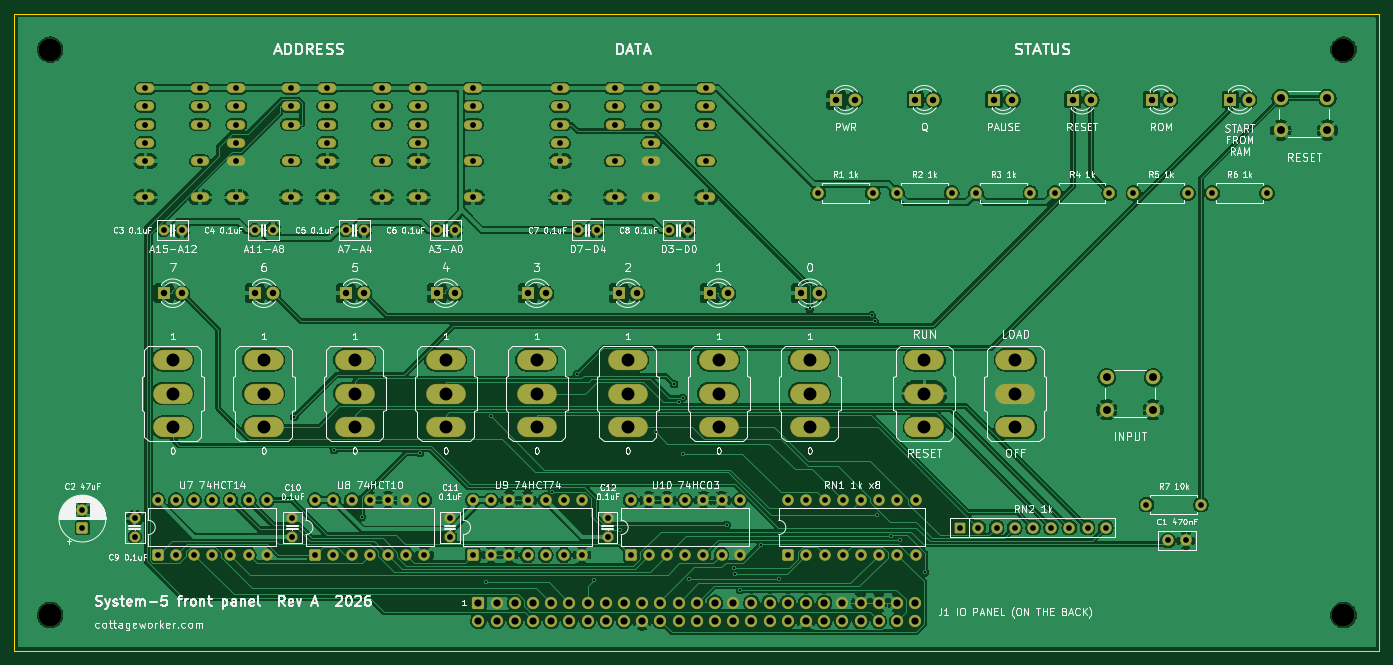
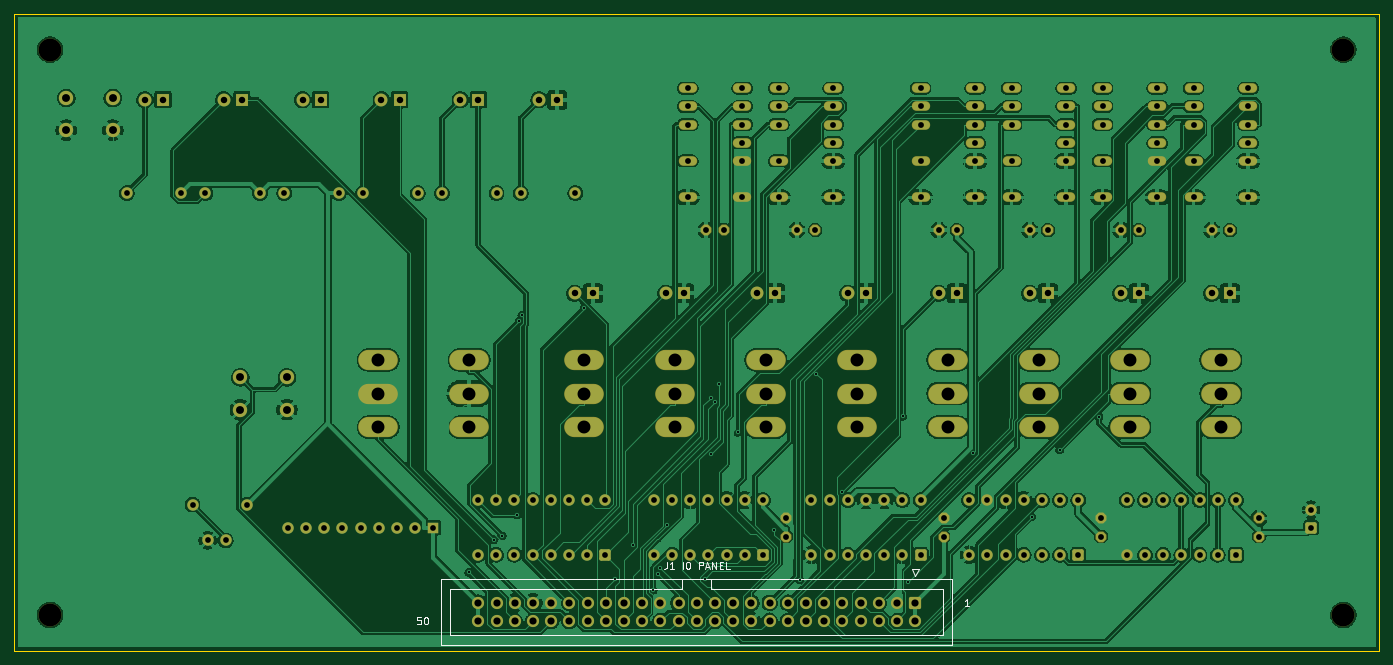
Circuit board: 9 layer files. Board 190.5 x 88.9 mm.
- bottom_copper: front-panel-rev-a-B_Cu.gbr (367008 bytes)
- bottom_mask: front-panel-rev-a-B_Mask.gbr (10942 bytes)
- bottom_silk: front-panel-rev-a-B_Silkscreen.gbr (5654 bytes)
- outline: front-panel-rev-a-Edge_Cuts.gbr (614 bytes)
- top_copper: front-panel-rev-a-F_Cu.gbr (391844 bytes)
- top_mask: front-panel-rev-a-F_Mask.gbr (10942 bytes)
- top_silk: front-panel-rev-a-F_Silkscreen.gbr (181477 bytes)
- drill: front-panel-rev-a-NPTH.drl (378 bytes)
- drill: front-panel-rev-a-PTH.drl (5295 bytes)

=== bottom_copper: front-panel-rev-a-B_Cu.gbr (367008 bytes, source omitted) ===
=== bottom_mask: front-panel-rev-a-B_Mask.gbr (10942 bytes, source omitted) ===
=== bottom_silk: front-panel-rev-a-B_Silkscreen.gbr ===
%TF.GenerationSoftware,KiCad,Pcbnew,10.0.6*%
%TF.CreationDate,2026-11-26T12:51:43+01:00*%
%TF.ProjectId,front-panel-rev-a,66726f6e-742d-4706-916e-656c2d726576,rev?*%
%TF.SameCoordinates,Original*%
%TF.FileFunction,Legend,Bot*%
%TF.FilePolarity,Positive*%
%FSLAX46Y46*%
G04 Gerber Fmt 4.6, Leading zero omitted, Abs format (unit mm)*
G04 Created by KiCad (PCBNEW 10.0.6) date 2026-11-26 12:51:43*
%MOMM*%
%LPD*%
G01*
G04 APERTURE LIST*
%ADD10C,0.180000*%
%ADD11C,0.120000*%
G04 APERTURE END LIST*
D10*
X67284285Y-92653259D02*
X67855713Y-92653259D01*
X67569999Y-92653259D02*
X67569999Y-91653259D01*
X67569999Y-91653259D02*
X67665237Y-91796116D01*
X67665237Y-91796116D02*
X67760475Y-91891354D01*
X67760475Y-91891354D02*
X67855713Y-91938973D01*
X109416666Y-86453259D02*
X109416666Y-87167544D01*
X109416666Y-87167544D02*
X109464285Y-87310401D01*
X109464285Y-87310401D02*
X109559523Y-87405640D01*
X109559523Y-87405640D02*
X109702380Y-87453259D01*
X109702380Y-87453259D02*
X109797618Y-87453259D01*
X108416666Y-87453259D02*
X108988094Y-87453259D01*
X108702380Y-87453259D02*
X108702380Y-86453259D01*
X108702380Y-86453259D02*
X108797618Y-86596116D01*
X108797618Y-86596116D02*
X108892856Y-86691354D01*
X108892856Y-86691354D02*
X108988094Y-86738973D01*
X107226189Y-87453259D02*
X107226189Y-86453259D01*
X106559523Y-86453259D02*
X106369047Y-86453259D01*
X106369047Y-86453259D02*
X106273809Y-86500878D01*
X106273809Y-86500878D02*
X106178571Y-86596116D01*
X106178571Y-86596116D02*
X106130952Y-86786592D01*
X106130952Y-86786592D02*
X106130952Y-87119925D01*
X106130952Y-87119925D02*
X106178571Y-87310401D01*
X106178571Y-87310401D02*
X106273809Y-87405640D01*
X106273809Y-87405640D02*
X106369047Y-87453259D01*
X106369047Y-87453259D02*
X106559523Y-87453259D01*
X106559523Y-87453259D02*
X106654761Y-87405640D01*
X106654761Y-87405640D02*
X106749999Y-87310401D01*
X106749999Y-87310401D02*
X106797618Y-87119925D01*
X106797618Y-87119925D02*
X106797618Y-86786592D01*
X106797618Y-86786592D02*
X106749999Y-86596116D01*
X106749999Y-86596116D02*
X106654761Y-86500878D01*
X106654761Y-86500878D02*
X106559523Y-86453259D01*
X104940475Y-87453259D02*
X104940475Y-86453259D01*
X104940475Y-86453259D02*
X104559523Y-86453259D01*
X104559523Y-86453259D02*
X104464285Y-86500878D01*
X104464285Y-86500878D02*
X104416666Y-86548497D01*
X104416666Y-86548497D02*
X104369047Y-86643735D01*
X104369047Y-86643735D02*
X104369047Y-86786592D01*
X104369047Y-86786592D02*
X104416666Y-86881830D01*
X104416666Y-86881830D02*
X104464285Y-86929449D01*
X104464285Y-86929449D02*
X104559523Y-86977068D01*
X104559523Y-86977068D02*
X104940475Y-86977068D01*
X103988094Y-87167544D02*
X103511904Y-87167544D01*
X104083332Y-87453259D02*
X103749999Y-86453259D01*
X103749999Y-86453259D02*
X103416666Y-87453259D01*
X103083332Y-87453259D02*
X103083332Y-86453259D01*
X103083332Y-86453259D02*
X102511904Y-87453259D01*
X102511904Y-87453259D02*
X102511904Y-86453259D01*
X102035713Y-86929449D02*
X101702380Y-86929449D01*
X101559523Y-87453259D02*
X102035713Y-87453259D01*
X102035713Y-87453259D02*
X102035713Y-86453259D01*
X102035713Y-86453259D02*
X101559523Y-86453259D01*
X100654761Y-87453259D02*
X101130951Y-87453259D01*
X101130951Y-87453259D02*
X101130951Y-86453259D01*
X143768095Y-94193259D02*
X144244285Y-94193259D01*
X144244285Y-94193259D02*
X144291904Y-94669449D01*
X144291904Y-94669449D02*
X144244285Y-94621830D01*
X144244285Y-94621830D02*
X144149047Y-94574211D01*
X144149047Y-94574211D02*
X143910952Y-94574211D01*
X143910952Y-94574211D02*
X143815714Y-94621830D01*
X143815714Y-94621830D02*
X143768095Y-94669449D01*
X143768095Y-94669449D02*
X143720476Y-94764687D01*
X143720476Y-94764687D02*
X143720476Y-95002782D01*
X143720476Y-95002782D02*
X143768095Y-95098020D01*
X143768095Y-95098020D02*
X143815714Y-95145640D01*
X143815714Y-95145640D02*
X143910952Y-95193259D01*
X143910952Y-95193259D02*
X144149047Y-95193259D01*
X144149047Y-95193259D02*
X144244285Y-95145640D01*
X144244285Y-95145640D02*
X144291904Y-95098020D01*
X143101428Y-94193259D02*
X143006190Y-94193259D01*
X143006190Y-94193259D02*
X142910952Y-94240878D01*
X142910952Y-94240878D02*
X142863333Y-94288497D01*
X142863333Y-94288497D02*
X142815714Y-94383735D01*
X142815714Y-94383735D02*
X142768095Y-94574211D01*
X142768095Y-94574211D02*
X142768095Y-94812306D01*
X142768095Y-94812306D02*
X142815714Y-95002782D01*
X142815714Y-95002782D02*
X142863333Y-95098020D01*
X142863333Y-95098020D02*
X142910952Y-95145640D01*
X142910952Y-95145640D02*
X143006190Y-95193259D01*
X143006190Y-95193259D02*
X143101428Y-95193259D01*
X143101428Y-95193259D02*
X143196666Y-95145640D01*
X143196666Y-95145640D02*
X143244285Y-95098020D01*
X143244285Y-95098020D02*
X143291904Y-95002782D01*
X143291904Y-95002782D02*
X143339523Y-94812306D01*
X143339523Y-94812306D02*
X143339523Y-94574211D01*
X143339523Y-94574211D02*
X143291904Y-94383735D01*
X143291904Y-94383735D02*
X143244285Y-94288497D01*
X143244285Y-94288497D02*
X143196666Y-94240878D01*
X143196666Y-94240878D02*
X143101428Y-94193259D01*
%TO.C,J1*%
D11*
X69560000Y-88910000D02*
X69560000Y-98030000D01*
X69560000Y-98030000D02*
X140940000Y-98030000D01*
X70860000Y-90220000D02*
X70860000Y-96720000D01*
X70860000Y-96720000D02*
X139640000Y-96720000D01*
X74270000Y-87520000D02*
X75270000Y-87520000D01*
X74770000Y-88520000D02*
X74270000Y-87520000D01*
X75270000Y-87520000D02*
X74770000Y-88520000D01*
X103200000Y-88910000D02*
X103200000Y-90220000D01*
X103200000Y-90220000D02*
X70860000Y-90220000D01*
X107300000Y-90220000D02*
X107300000Y-88910000D01*
X139640000Y-90220000D02*
X107300000Y-90220000D01*
X139640000Y-96720000D02*
X139640000Y-90220000D01*
X140940000Y-88910000D02*
X69560000Y-88910000D01*
X140940000Y-98030000D02*
X140940000Y-88910000D01*
%TD*%
M02*

=== outline: front-panel-rev-a-Edge_Cuts.gbr ===
%TF.GenerationSoftware,KiCad,Pcbnew,10.0.6*%
%TF.CreationDate,2026-11-26T12:51:43+01:00*%
%TF.ProjectId,front-panel-rev-a,66726f6e-742d-4706-916e-656c2d726576,rev?*%
%TF.SameCoordinates,Original*%
%TF.FileFunction,Profile,NP*%
%FSLAX46Y46*%
G04 Gerber Fmt 4.6, Leading zero omitted, Abs format (unit mm)*
G04 Created by KiCad (PCBNEW 10.0.6) date 2026-11-26 12:51:43*
%MOMM*%
%LPD*%
G01*
G04 APERTURE LIST*
%TA.AperFunction,Profile*%
%ADD10C,0.100000*%
%TD*%
G04 APERTURE END LIST*
D10*
X10000000Y-10000000D02*
X200500000Y-10000000D01*
X200500000Y-98900000D01*
X10000000Y-98900000D01*
X10000000Y-10000000D01*
M02*

=== top_copper: front-panel-rev-a-F_Cu.gbr (391844 bytes, source omitted) ===
=== top_mask: front-panel-rev-a-F_Mask.gbr (10942 bytes, source omitted) ===
=== top_silk: front-panel-rev-a-F_Silkscreen.gbr (181477 bytes, source omitted) ===
=== drill: front-panel-rev-a-NPTH.drl ===
M48
; DRILL file KiCad 10.0.6 date 2026-11-26T12:51:43
; FORMAT={-:-/ absolute / metric / decimal}
; #@! TF.CreationDate,2026-11-26T12:51:43+01:00
; #@! TF.GenerationSoftware,Kicad,Pcbnew,10.0.6
; #@! TF.FileFunction,NonPlated,1,2,NPTH
FMAT,2
METRIC
; #@! TA.AperFunction,NonPlated,NPTH,ComponentDrill
T1C3.200
%
G90
G05
T1
X15.0Y-15.0
X15.0Y-93.9
X195.5Y-15.0
X195.5Y-93.9
M30

=== drill: front-panel-rev-a-PTH.drl (5295 bytes, source omitted) ===
